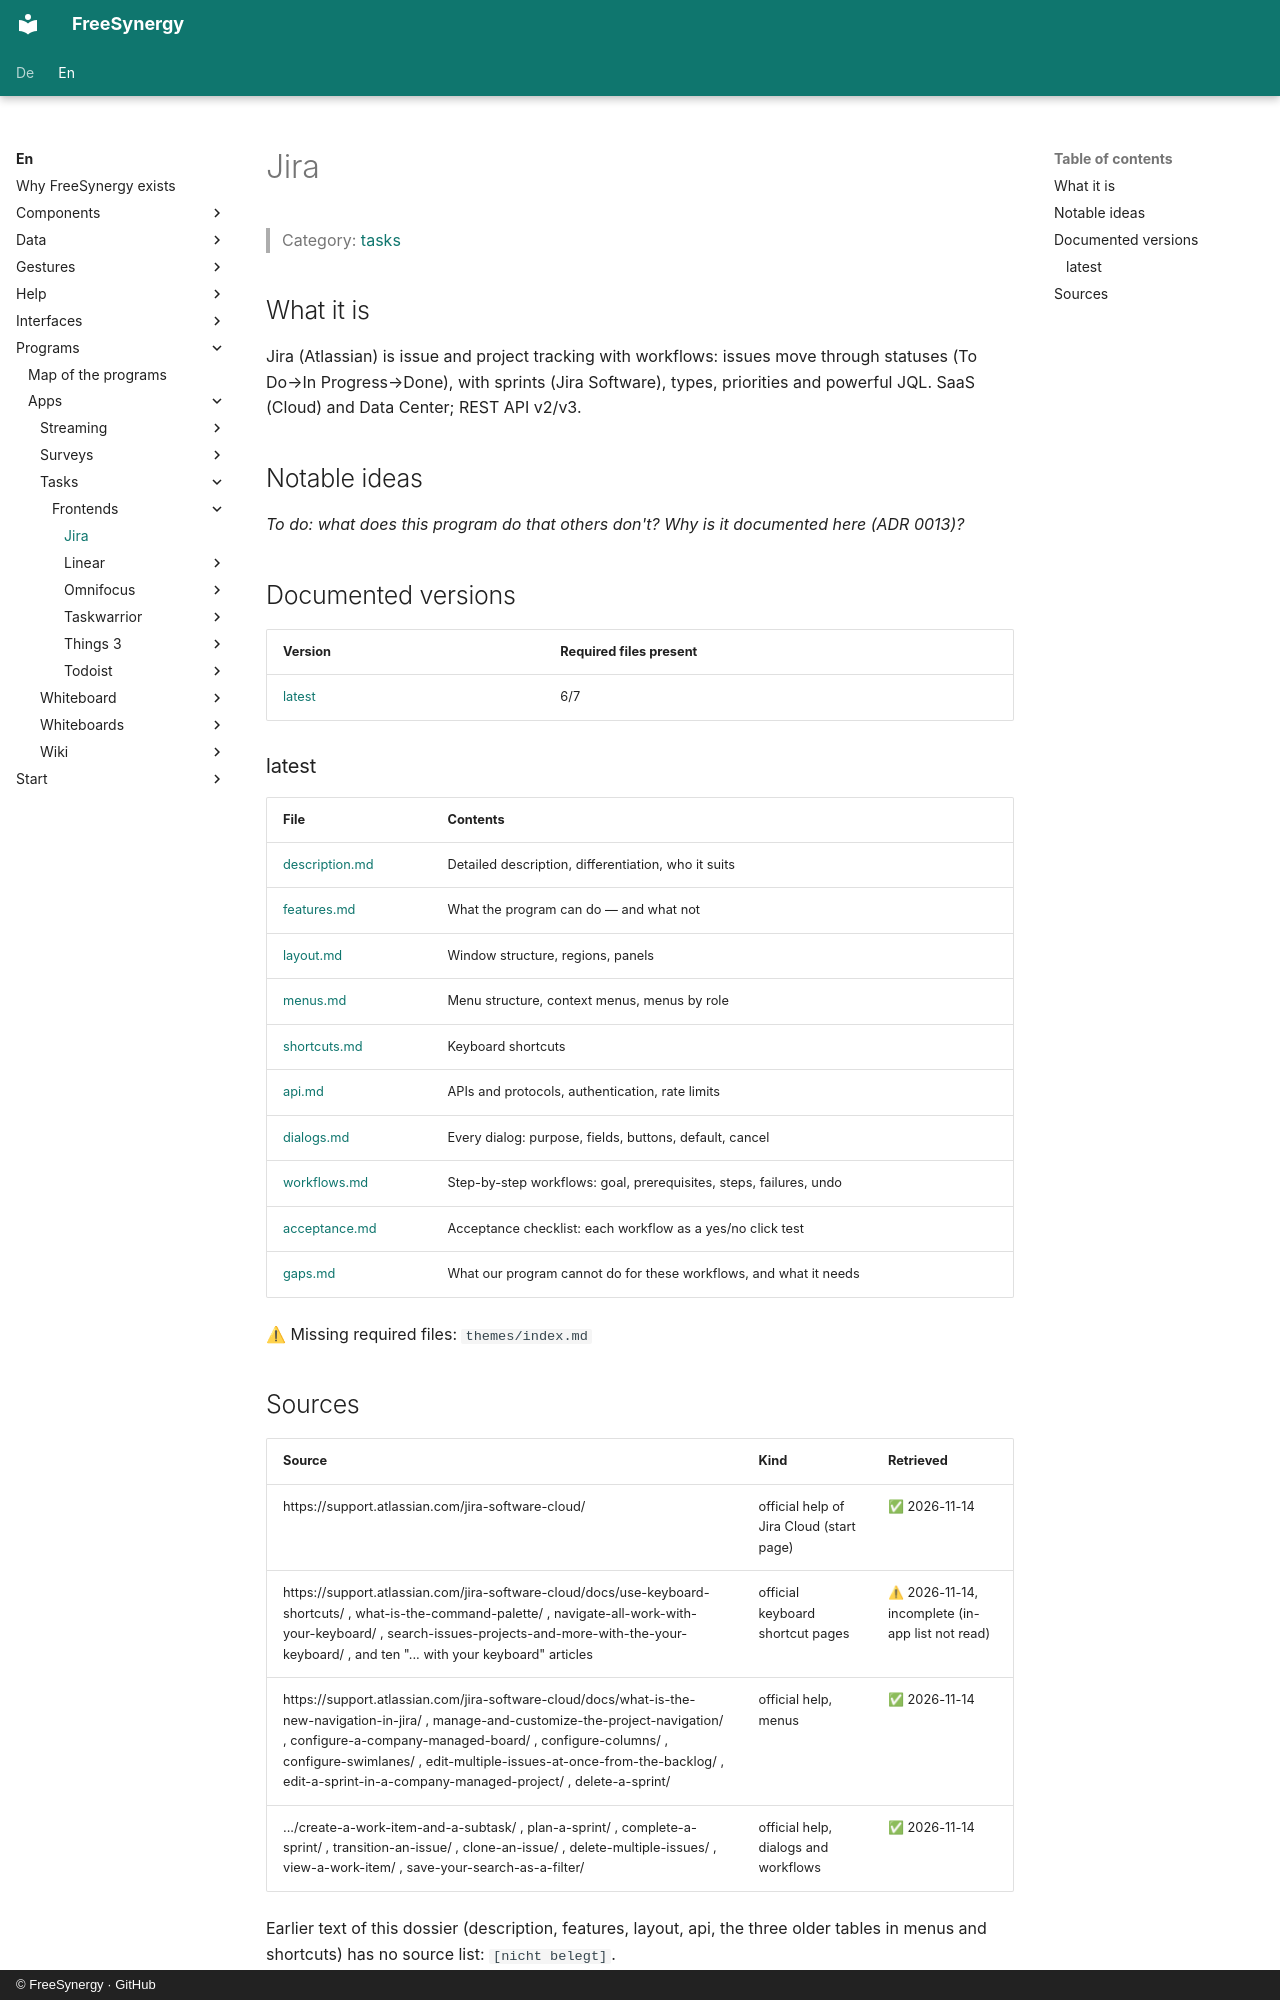

repository: FreeSynergy/fs-documentation · page: en/programs/apps/tasks/frontends/jira/index.html · generator: mkdocs · copyright: © FreeSynergy · GitHub

# Jira

> Category: [tasks](../../index.md)

## What it is

Jira (Atlassian) is issue and project tracking with workflows: issues move through statuses (To Do→In Progress→Done), with sprints (Jira Software), types, priorities and powerful JQL. SaaS (Cloud) and Data Center; REST API v2/v3.

## Notable ideas

_To do: what does this program do that others don't? Why is it documented here (ADR 0013)?_

## Documented versions

<!-- gen:versions (scripts/gen_frontend_indexes.py) — edits inside are overwritten -->
| Version | Required files present |
|---------|------------------------|
| [latest](latest/description.md) | 6/7 |

### latest

| File | Contents |
|------|----------|
| [description.md](latest/description.md) | Detailed description, differentiation, who it suits |
| [features.md](latest/features.md) | What the program can do — and what not |
| [layout.md](latest/layout.md) | Window structure, regions, panels |
| [menus.md](latest/menus.md) | Menu structure, context menus, menus by role |
| [shortcuts.md](latest/shortcuts.md) | Keyboard shortcuts |
| [api.md](latest/api.md) | APIs and protocols, authentication, rate limits |
| [dialogs.md](latest/dialogs.md) | Every dialog: purpose, fields, buttons, default, cancel |
| [workflows.md](latest/workflows.md) | Step-by-step workflows: goal, prerequisites, steps, failures, undo |
| [acceptance.md](latest/acceptance.md) | Acceptance checklist: each workflow as a yes/no click test |
| [gaps.md](latest/gaps.md) | What our program cannot do for these workflows, and what it needs |

⚠ Missing required files: `themes/index.md`
<!-- /gen:versions -->
